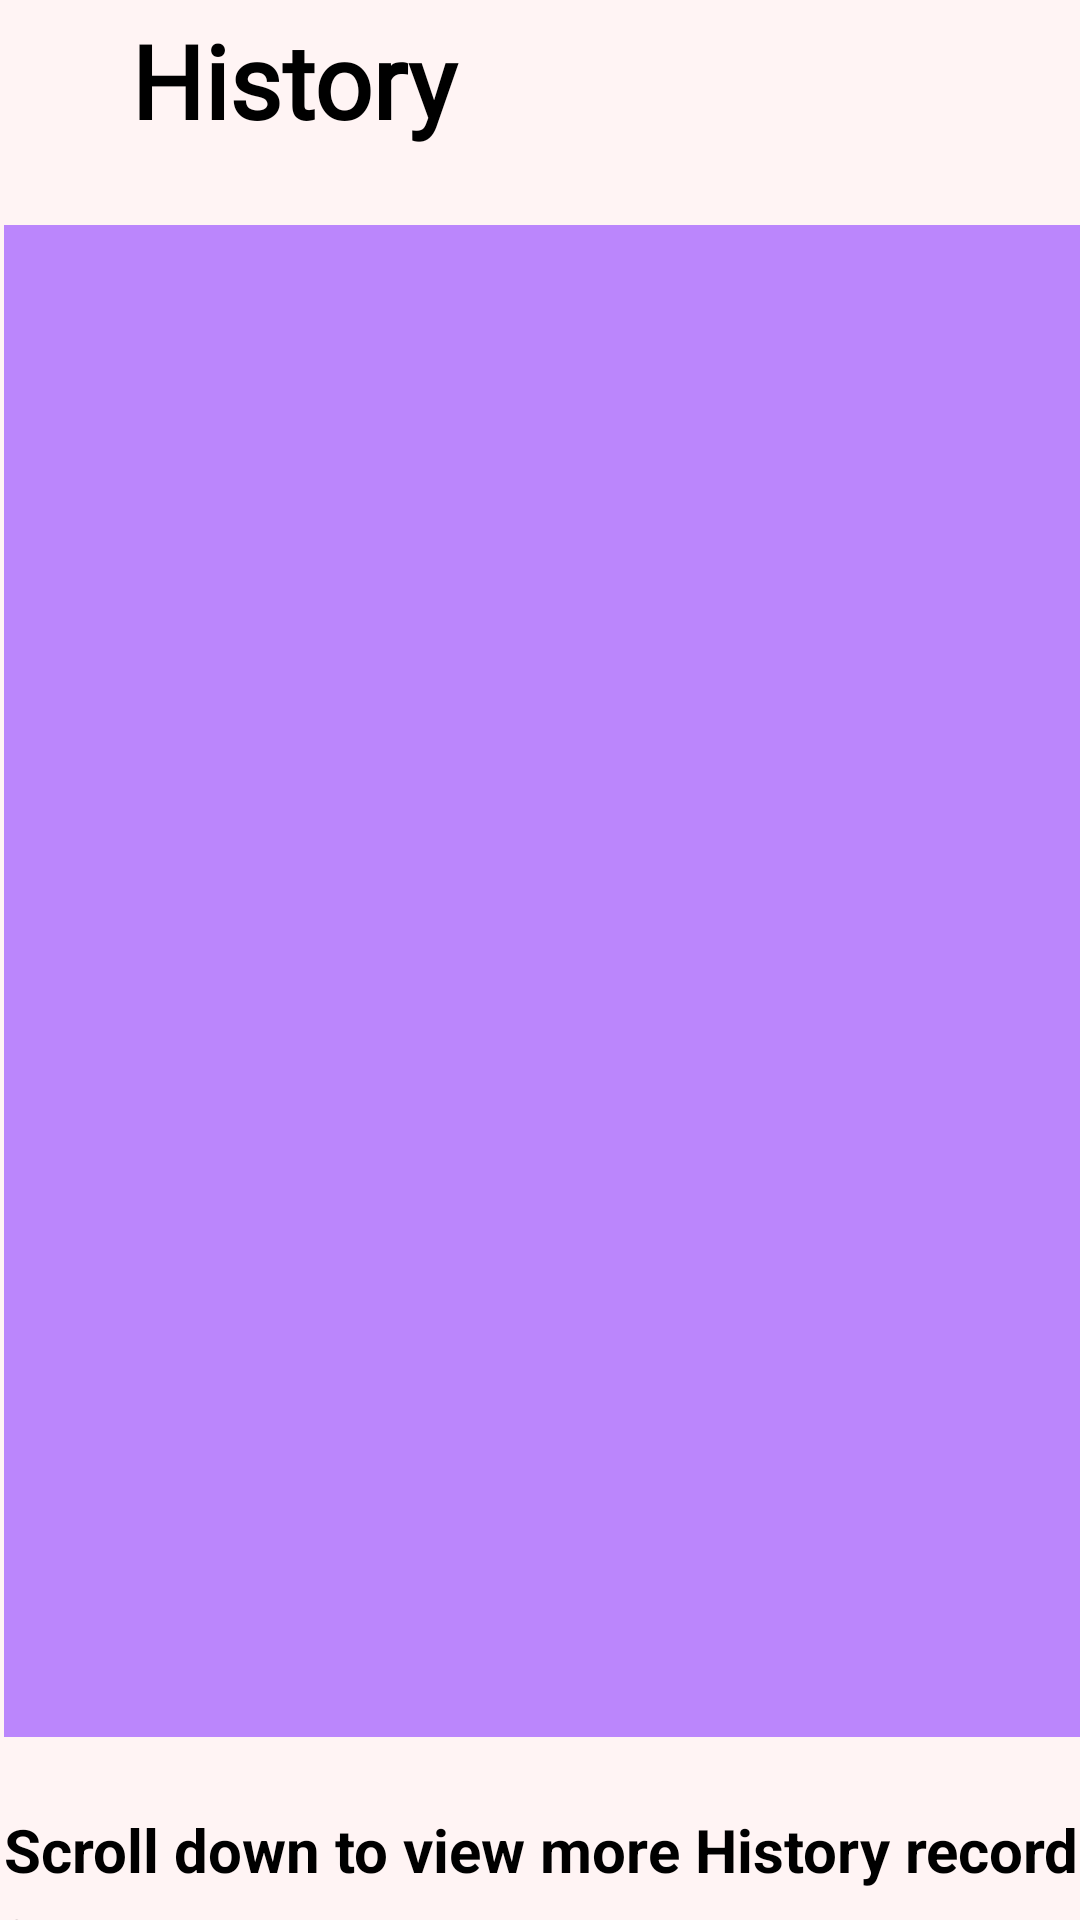

This screen was rendered from an Android layout file. Write that file and the resources it references.
<!-- AndroidManifest.xml: application theme Theme.DonateAnything -->
<!-- res/layout/activity_history.xml -->
<?xml version="1.0" encoding="utf-8"?>
<androidx.constraintlayout.widget.ConstraintLayout xmlns:android="http://schemas.android.com/apk/res/android"
    xmlns:app="http://schemas.android.com/apk/res-auto"
    xmlns:tools="http://schemas.android.com/tools"
    android:id="@+id/relativeLayout"
    android:layout_width="match_parent"
    android:layout_height="match_parent"
    android:background="@color/themeColor"
    tools:context=".MainActivity">

    <TextView
        android:id="@+id/titlePage"
        android:layout_width="139dp"
        android:layout_height="45dp"
        android:fontFamily="@font/righteous"
        android:text="History"
        android:textColor="#000000"
        android:textSize="34sp"
        android:textStyle="bold"
        app:layout_constraintBottom_toBottomOf="parent"
        app:layout_constraintEnd_toEndOf="parent"
        app:layout_constraintHorizontal_bias="0.198"
        app:layout_constraintStart_toStartOf="parent"
        app:layout_constraintTop_toTopOf="parent"
        app:layout_constraintVertical_bias="0.007" />

    <ImageView
        android:id="@+id/imgBack"
        android:layout_width="31dp"
        android:layout_height="35dp"
        android:layout_marginEnd="8dp"
        app:layout_constraintBottom_toBottomOf="@+id/titlePage"
        app:layout_constraintEnd_toStartOf="@+id/titlePage"
        app:layout_constraintTop_toTopOf="@+id/titlePage"
        app:layout_constraintVertical_bias="0.428"
        app:srcCompat="@drawable/ic_baseline_arrow_back_24" />

    <ImageView
        android:id="@+id/imgBG"
        android:layout_width="379dp"
        android:layout_height="504dp"
        android:layout_marginBottom="24dp"
        app:layout_constraintBottom_toTopOf="@+id/tvThanks"
        app:layout_constraintEnd_toEndOf="@+id/tvThanks"
        app:layout_constraintHorizontal_bias="0.0"
        app:layout_constraintStart_toStartOf="@+id/tvThanks"
        app:srcCompat="@color/purple_200" />

    <androidx.recyclerview.widget.RecyclerView
        android:id="@+id/infoRV"
        android:layout_width="320dp"
        android:layout_height="480dp"
        android:layout_marginTop="28dp"
        app:layout_constraintEnd_toEndOf="parent"
        app:layout_constraintHorizontal_bias="0.494"
        app:layout_constraintStart_toStartOf="parent"
        app:layout_constraintBottom_toBottomOf="parent"
        app:layout_constraintTop_toBottomOf="@+id/titlePage"
        app:layout_constraintVertical_bias="0.264"
        tools:listitem="@layout/item_view">

    </androidx.recyclerview.widget.RecyclerView>

    <TextView
        android:id="@+id/tvThanks"
        android:layout_width="wrap_content"
        android:layout_height="wrap_content"
        android:layout_marginTop="24dp"
        android:text="Scroll down to view more History record ~"
        android:textColor="#000000"
        android:textColorHighlight="#FF0000"
        android:textSize="20sp"
        android:textStyle="bold"
        app:layout_constraintEnd_toEndOf="@+id/infoRV"
        app:layout_constraintHorizontal_bias="0.466"
        app:layout_constraintStart_toStartOf="@+id/infoRV"
        app:layout_constraintTop_toBottomOf="@+id/infoRV" />

</androidx.constraintlayout.widget.ConstraintLayout>
<!-- res/layout/item_view.xml (included above) -->
<?xml version="1.0" encoding="utf-8"?>
<androidx.constraintlayout.widget.ConstraintLayout xmlns:android="http://schemas.android.com/apk/res/android"
    xmlns:app="http://schemas.android.com/apk/res-auto"
    xmlns:tools="http://schemas.android.com/tools"
    android:layout_width="320dp"
    android:layout_height="220dp"
    android:layout_centerInParent="true"
    android:layout_centerHorizontal="false"
    android:layout_centerVertical="false"
    android:layout_gravity="center_horizontal"
    android:layout_marginBottom="20dp"
    android:background="#A7F8C7"
    android:clipToPadding="false">

    <TextView
        android:id="@+id/tvDate"
        android:layout_width="wrap_content"
        android:layout_height="wrap_content"
        android:fontFamily="@font/righteous"
        android:text="Date"
        android:textColor="#000000"
        android:textSize="30sp"
        android:textStyle="normal"
        app:layout_constraintBottom_toBottomOf="parent"
        app:layout_constraintEnd_toEndOf="parent"
        app:layout_constraintHorizontal_bias="0.059"
        app:layout_constraintStart_toStartOf="parent"
        app:layout_constraintTop_toTopOf="parent"
        app:layout_constraintVertical_bias="0.072" />

    <TextView
        android:id="@+id/tvStatus"
        android:layout_width="wrap_content"
        android:layout_height="wrap_content"
        android:layout_marginEnd="16dp"
        android:text="[Status]"
        android:textColor="#000000"
        android:textSize="20sp"
        app:layout_constraintBottom_toBottomOf="@+id/tvDate"
        app:layout_constraintEnd_toEndOf="parent"
        app:layout_constraintTop_toTopOf="@+id/tvDate"
        app:layout_constraintVertical_bias="1.0" />

    <TextView
        android:id="@+id/tvDonateType"
        android:layout_width="wrap_content"
        android:layout_height="wrap_content"
        android:layout_marginTop="24dp"
        android:text="Donation Type"
        android:textColor="#000000"
        android:textSize="20sp"
        android:textStyle="bold"
        app:layout_constraintEnd_toEndOf="@+id/tvDate"
        app:layout_constraintHorizontal_bias="0.0"
        app:layout_constraintStart_toStartOf="@+id/tvDate"
        app:layout_constraintTop_toBottomOf="@+id/tvDate" />

    <TextView
        android:id="@+id/tvDonateDetails"
        android:layout_width="289dp"
        android:layout_height="51dp"
        android:layout_marginTop="12dp"
        android:text="Donation Details"
        android:textColor="#000000"
        android:textSize="20sp"
        app:layout_constraintEnd_toEndOf="@+id/tvDonateType"
        app:layout_constraintHorizontal_bias="0.0"
        app:layout_constraintStart_toStartOf="@+id/tvDonateType"
        app:layout_constraintTop_toBottomOf="@+id/tvDonateType" />

    <TextView
        android:id="@+id/tvPointsGain"
        android:layout_width="0dp"
        android:layout_height="wrap_content"
        android:paddingRight="10dp"
        android:text="N points gain"
        android:textAlignment="textEnd"
        android:textColor="#000000"
        android:textSize="20sp"
        app:layout_constraintBottom_toBottomOf="parent"
        app:layout_constraintEnd_toEndOf="parent"
        app:layout_constraintHorizontal_bias="0.0"
        app:layout_constraintStart_toStartOf="parent"
        app:layout_constraintTop_toTopOf="parent"
        app:layout_constraintVertical_bias="0.969" />

    <Button
        android:id="@+id/btnNext"
        android:layout_width="wrap_content"
        android:layout_height="wrap_content"
        android:layout_marginTop="4dp"
        android:saveEnabled="false"
        android:text="View"
        app:layout_constraintEnd_toEndOf="@+id/tvStatus"
        app:layout_constraintHorizontal_bias="1.0"
        app:layout_constraintStart_toStartOf="@+id/tvStatus"
        app:layout_constraintTop_toBottomOf="@+id/tvStatus" />

</androidx.constraintlayout.widget.ConstraintLayout>
<!-- resources referenced by this layout -->
<resources>
  <color name="purple_200">#FFBB86FC</color>
  <color name="themeColor">#FFF4F4</color>
  <style name="Theme.DonateAnything" parent="Theme.MaterialComponents.DayNight.DarkActionBar">
          
          <item name="colorPrimary">@color/purple_500</item>
          <item name="colorPrimaryVariant">@color/purple_700</item>
          <item name="colorOnPrimary">@color/white</item>
          
          <item name="colorSecondary">@color/teal_200</item>
          <item name="colorSecondaryVariant">@color/teal_700</item>
          <item name="colorOnSecondary">@color/black</item>
          
          <item name="android:statusBarColor" tools:targetApi="l">?attr/colorPrimaryVariant</item>
          
      </style>
  <color name="purple_500">#FF6200EE</color>
  <color name="purple_700">#FF3700B3</color>
  <color name="white">#FFFFFFFF</color>
  <color name="teal_200">#FF03DAC5</color>
  <color name="teal_700">#FF018786</color>
  <color name="black">#FF000000</color>
</resources>
